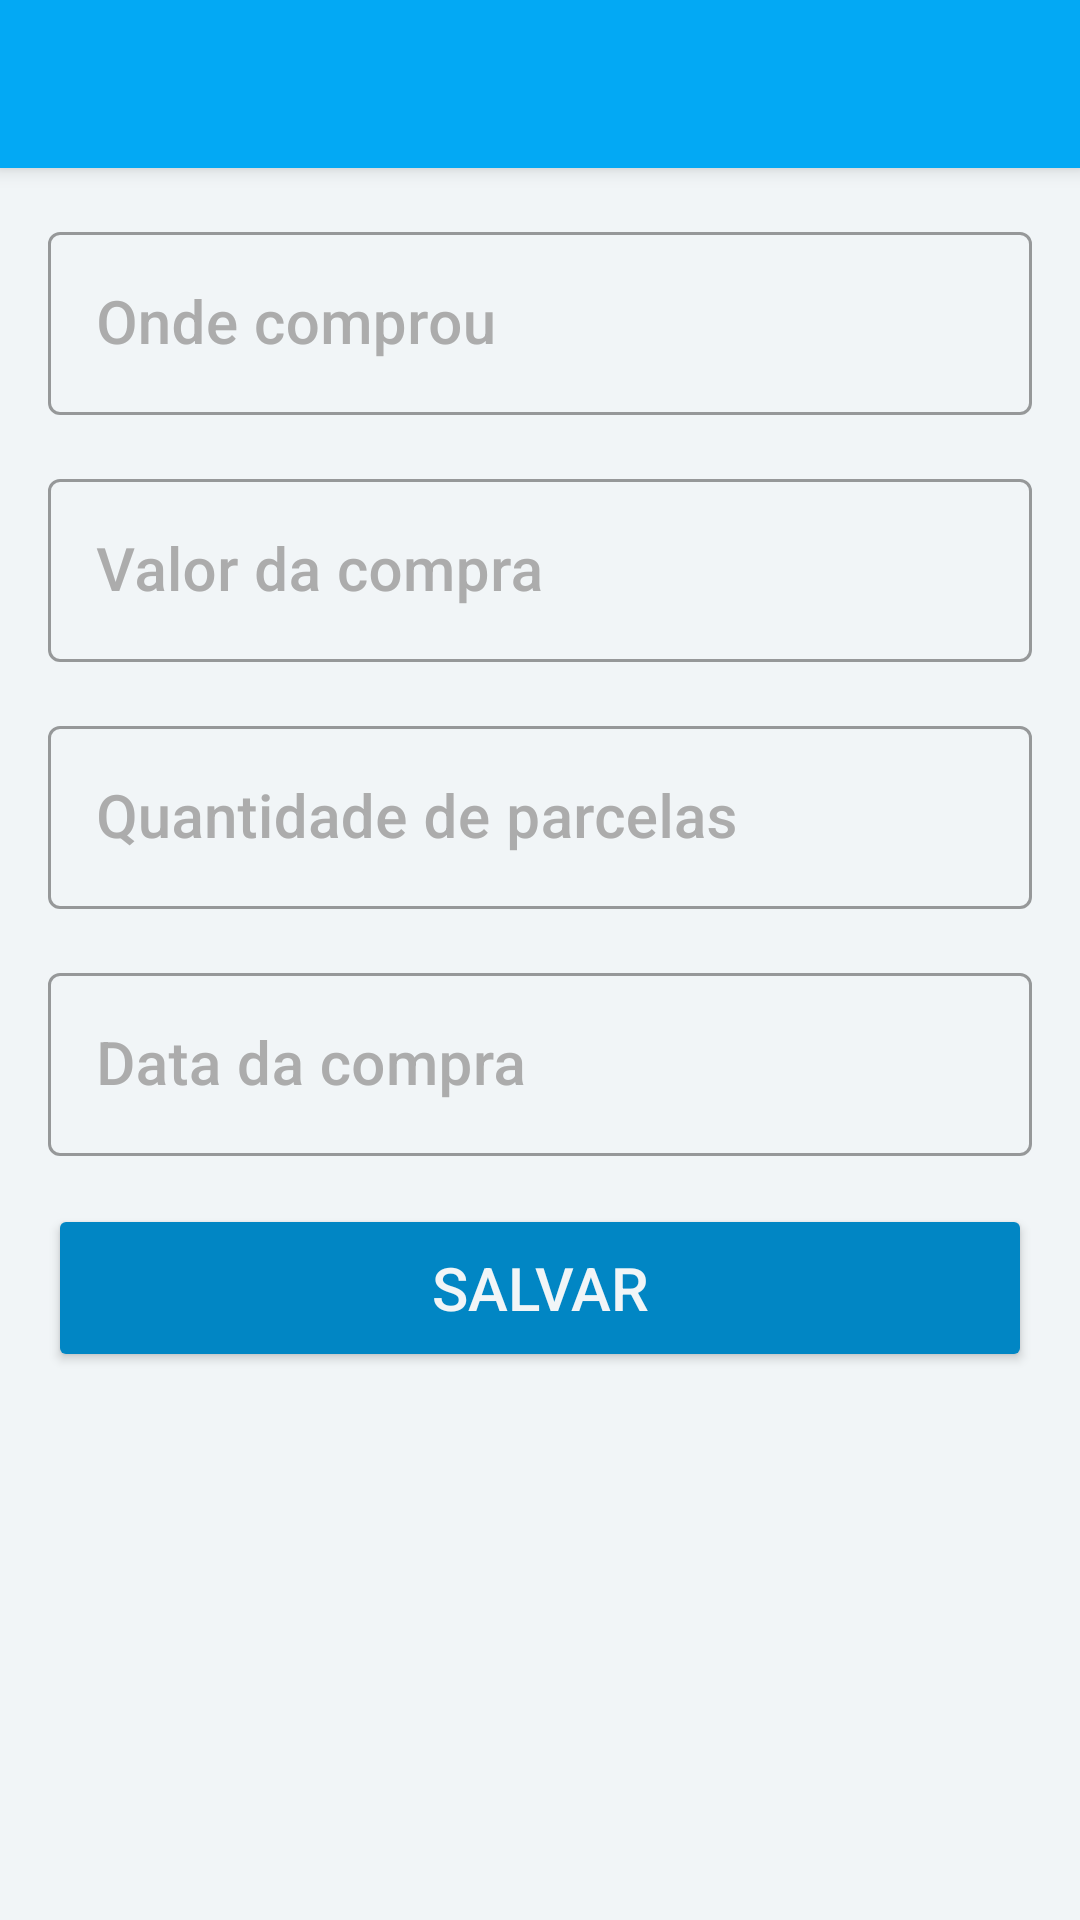

Android layout source for this screen:
<!-- AndroidManifest.xml: application theme Theme.ControleCartao -->
<!-- res/layout/activity_editor.xml -->
<?xml version="1.0" encoding="utf-8"?>
<ScrollView xmlns:android="http://schemas.android.com/apk/res/android"
    xmlns:app="http://schemas.android.com/apk/res-auto"
    xmlns:tools="http://schemas.android.com/tools"
    android:layout_width="match_parent"
    android:layout_height="match_parent"
    android:background="@color/branco"
    tools:context=".EditorActivity">

    <RelativeLayout
        android:layout_width="match_parent"
        android:layout_height="wrap_content">

        <androidx.appcompat.widget.Toolbar
            android:id="@+id/toolbar_editoractivity"
            android:layout_width="match_parent"
            android:layout_height="wrap_content"
            android:layout_alignParentTop="true"
            android:background="@color/azul"
            android:elevation="4dp"
            android:theme="@style/Theme.MaterialComponents"/>

        <com.google.android.material.textfield.TextInputLayout
            android:id="@+id/layout_edittext_onde_comprou_editoractivity"
            style="@style/edittext_layou"
            android:layout_below="@id/toolbar_editoractivity"
            android:hint="@string/hint_onde_comprou_editoractivity">
            <EditText
                android:id="@+id/edittext_onde_comprou_editoactivity"
                style="@style/edittext"
                android:inputType="textPersonName" />
        </com.google.android.material.textfield.TextInputLayout>

        <com.google.android.material.textfield.TextInputLayout
            android:id="@+id/layout_edittext_valor_compra_editoractivity"
            style="@style/edittext_layou"
            android:layout_below="@id/layout_edittext_onde_comprou_editoractivity"
            android:hint="@string/hint_valor_compra_editoractivity">
            <EditText
                android:id="@+id/edittext_valor_compra_editoactivity"
                style="@style/edittext"
                android:inputType="numberDecimal"
                android:maxLength="10" />
        </com.google.android.material.textfield.TextInputLayout>

        <com.google.android.material.textfield.TextInputLayout
            android:id="@+id/layout_edittext_quantidade_parcelas_editoractivity"
            style="@style/edittext_layou"
            android:layout_below="@id/layout_edittext_valor_compra_editoractivity"
            android:hint="@string/hint_quantidade_parcelas_editoractivity">
            <EditText
                android:id="@+id/edittext_quantidade_parcelas_editoactivity"
                style="@style/edittext"
                android:inputType="number"
                android:maxLength="2" />
        </com.google.android.material.textfield.TextInputLayout>

        <com.google.android.material.textfield.TextInputLayout
            android:id="@+id/layout_edittext_data_compra_editoractivity"
            style="@style/edittext_layou"
            android:layout_below="@id/layout_edittext_quantidade_parcelas_editoractivity"
            android:hint="@string/hint_data_compra_editoractivity"
            app:endIconMode="custom"
            app:endIconDrawable="@drawable/ic_calendar"
            app:endIconTint="@color/cinza">
            <EditText
                android:id="@+id/edittext_data_compra_editoactivity"
                style="@style/edittext"
                android:inputType="date" />
        </com.google.android.material.textfield.TextInputLayout>

        <androidx.appcompat.widget.AppCompatButton
            android:id="@+id/botao_salvar_editoractivity"
            android:layout_width="match_parent"
            android:layout_height="56dp"
            android:layout_below="@id/layout_edittext_data_compra_editoractivity"
            android:layout_margin="16dp"
            android:backgroundTint="@color/azul_escuro"
            android:text="@string/botao_salvar_editoractivity"
            android:textAlignment="center"
            android:textColor="@color/branco"
            android:textSize="20sp" />

    </RelativeLayout>

</ScrollView>
<!-- resources referenced by this layout -->
<resources>
  <color name="azul">#03A9F4</color>
  <color name="azul_escuro">#0186C4</color>
  <color name="branco">#F1F5F7</color>
  <color name="cinza">#ACACAC</color>
  <string name="botao_salvar_editoractivity" translatable="true">Salvar</string>
  <string name="hint_data_compra_editoractivity" translatable="true">Data da compra</string>
  <string name="hint_onde_comprou_editoractivity" translatable="true">Onde comprou</string>
  <string name="hint_quantidade_parcelas_editoractivity" translatable="true">Quantidade de parcelas</string>
  <string name="hint_valor_compra_editoractivity" translatable="true">Valor da compra</string>
  <style name="edittext">
          <item name="android:layout_width">match_parent</item>
          <item name="android:layout_height">match_parent</item>
          <item name="android:textSize">20sp</item>
          <item name="android:textColor">@color/preto</item>
          <item name="android:fontFamily">sans-serif-medium</item>
      </style>
  <style name="edittext_layou" parent="@style/Widget.MaterialComponents.TextInputLayout.OutlinedBox">
          <item name="android:textColorHint">@color/cinza</item>
          <item name="android:layout_width">match_parent</item>
          <item name="android:layout_height">wrap_content</item>
          <item name="android:layout_marginTop">16dp</item>
          <item name="android:layout_marginStart">16dp</item>
          <item name="android:layout_marginEnd">16dp</item>
          <item name="colorControlActivated">@color/azul</item>
          <item name="colorControlNormal">@color/cinza</item>
      </style>
  <style name="Theme.ControleCartao" parent="Theme.MaterialComponents.DayNight.NoActionBar">
          
          <item name="colorPrimary">@color/azul</item>
          <item name="colorPrimaryVariant">@color/status_bar</item>
          <item name="colorOnPrimary">@color/white</item>
          
          <item name="colorSecondary">@color/teal_200</item>
          <item name="colorSecondaryVariant">@color/teal_700</item>
          <item name="colorOnSecondary">@color/black</item>
          
          <item name="android:statusBarColor" tools:targetApi="l">?attr/colorPrimaryVariant</item>
          
      </style>
  <color name="preto">#212121</color>
  <color name="status_bar">#0288D1</color>
  <color name="white">#FFFFFFFF</color>
  <color name="teal_200">#FF03DAC5</color>
  <color name="teal_700">#FF018786</color>
  <color name="black">#FF000000</color>
</resources>
